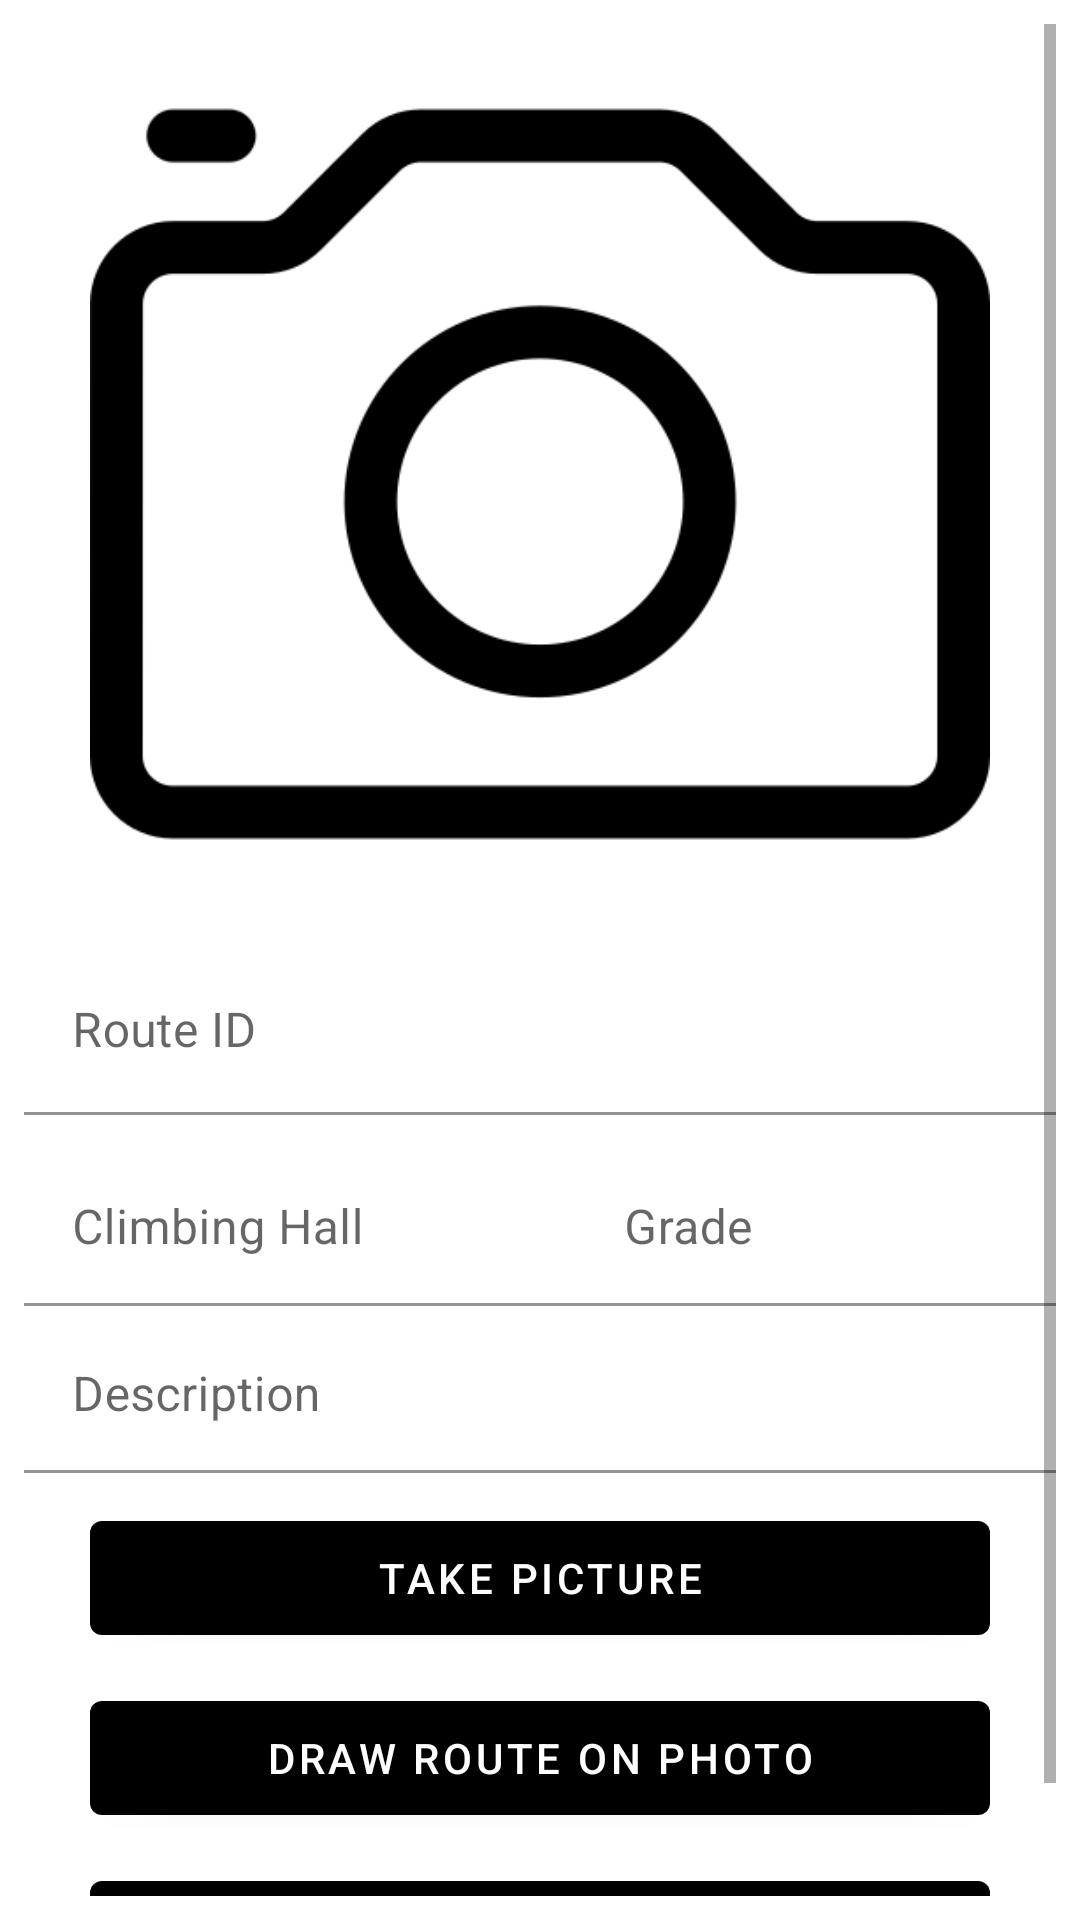

The Android layout XML behind this screen, and the referenced resources:
<!-- AndroidManifest.xml: application theme Theme.TimeToClimb -->
<!-- res/layout/activity_route_create.xml -->
<?xml version="1.0" encoding="utf-8"?>
<ScrollView xmlns:android="http://schemas.android.com/apk/res/android"
    xmlns:app="http://schemas.android.com/apk/res-auto"
    xmlns:tools="http://schemas.android.com/tools"
    android:id="@+id/scrollView"
    android:layout_width="match_parent"
    android:layout_height="match_parent"
    android:padding="@dimen/intrinsic_padding"
    tools:context=".route.RouteCreateActivity">

    <RelativeLayout
        android:id="@+id/parentRelative"
        android:layout_width="match_parent"
        android:layout_height="wrap_content"
        android:layout_marginBottom="5dp"
        android:focusableInTouchMode="true"
        android:focusable="true">

        <RelativeLayout
            android:id="@+id/imageContainer"
            android:layout_width="match_parent"
            android:layout_height="300dp"
            android:layout_marginBottom="@dimen/intrinsic_padding"
            android:layout_alignParentTop="true">

            <ImageView
                android:id="@+id/imageView"
                android:layout_width="match_parent"
                android:layout_height="match_parent"
                android:focusable="true"
                android:focusableInTouchMode="true"
                android:src="@drawable/ic_stub" />

            <ProgressBar
                android:id="@+id/progressBar"
                style="?android:attr/progressBarStyleLarge"
                android:layout_width="40dp"
                android:layout_height="40dp"
                android:layout_centerInParent="true"
                android:visibility="gone" />

        </RelativeLayout>


        <com.google.android.material.textfield.TextInputLayout
            android:id="@+id/input_layout_routID"
            android:layout_width="match_parent"
            android:layout_height="wrap_content"
            android:layout_marginBottom="@dimen/intrinsic_padding"
            android:layout_below="@+id/imageContainer"
            app:boxBackgroundColor="@color/white">

            <EditText
                android:id="@+id/routIDEditText"
                android:layout_width="match_parent"
                android:layout_height="wrap_content"
                android:hint="Route ID"
                android:inputType="textMultiLine" />

        </com.google.android.material.textfield.TextInputLayout>

        <com.google.android.material.textfield.TextInputLayout
            android:id="@+id/input_layout_climbingHall"
            android:layout_width="match_parent"
            android:layout_height="wrap_content"
            android:layout_below="@+id/input_layout_routID"
            android:layout_marginEnd="0dp"
            android:layout_marginStart="0dp"
            android:layout_toStartOf="@+id/input_layout_grade"
            app:boxBackgroundColor="@color/white">

            <EditText
                android:id="@+id/climbingHallEditText"
                android:layout_width="match_parent"
                android:layout_height="wrap_content"
                android:gravity="start"
                android:hint="Climbing Hall"
                android:inputType="textMultiLine"/>

        </com.google.android.material.textfield.TextInputLayout>


        
        

        <com.google.android.material.textfield.TextInputLayout
            android:id="@+id/input_layout_grade"
            android:layout_width="160dp"
            android:layout_height="wrap_content"
            android:layout_below="@+id/input_layout_routID"
            android:layout_alignParentRight="true"
            app:boxBackgroundColor="@color/white">

            <EditText
                android:id="@+id/gradeEditText"
                android:layout_width="match_parent"
                android:layout_height="wrap_content"
                android:gravity="start"
                android:hint="Grade"
                android:inputType="textMultiLine" />

        </com.google.android.material.textfield.TextInputLayout>

        <com.google.android.material.textfield.TextInputLayout
            android:id="@+id/input_layout_description"
            android:layout_width="match_parent"
            android:layout_height="wrap_content"
            android:layout_below="@+id/input_layout_grade"
            app:boxBackgroundColor="@color/white">

            <EditText
                android:id="@+id/descriptionEditText"
                android:layout_width="match_parent"
                android:layout_height="wrap_content"
                android:gravity="start"
                android:hint="Description"
                android:inputType="textMultiLine" />

        </com.google.android.material.textfield.TextInputLayout>

        <com.google.android.material.button.MaterialButton
            android:id="@+id/btnTakePic"
            android:layout_width="300dp"
            android:layout_height="50dp"
            android:layout_below="@+id/input_layout_description"
            android:layout_centerHorizontal="true"
            android:layout_marginTop="@dimen/activity_vertical_margin"
            android:shadowColor="@color/black"
            android:text="TAKE PICTURE"
            app:backgroundTint="#000000">

        </com.google.android.material.button.MaterialButton>

        <com.google.android.material.button.MaterialButton
            android:id="@+id/btnEditRoute"
            android:layout_width="300dp"
            android:layout_height="50dp"
            android:layout_below="@+id/btnTakePic"
            android:layout_centerHorizontal="true"
            android:layout_marginTop="@dimen/activity_vertical_margin"
            android:shadowColor="@color/black"
            android:text="DRAW ROUTE ON PHOTO"
            app:backgroundTint="#000000">

        </com.google.android.material.button.MaterialButton>

        <com.google.android.material.button.MaterialButton
            android:id="@+id/btnUpdate"
            android:layout_width="300dp"
            android:layout_height="50dp"
            android:layout_below="@+id/btnEditRoute"
            android:layout_centerHorizontal="true"
            android:layout_marginTop="@dimen/activity_vertical_margin"
            android:layout_marginBottom="10dp"
            android:shadowColor="@color/black"
            android:text="Update"
            app:backgroundTint="#000000">

        </com.google.android.material.button.MaterialButton>

    </RelativeLayout>

</ScrollView>
<!-- resources referenced by this layout -->
<resources>
  <color name="black">#FF000000</color>
  <color name="white">#FFFFFFFF</color>
  <dimen name="activity_vertical_margin">10dp</dimen>
  <dimen name="intrinsic_padding">8dp</dimen>
  <!-- drawable ic_stub: png bitmap (drawable, 11383 bytes) -->
  <style name="Theme.TimeToClimb" parent="Theme.MaterialComponents.DayNight.DarkActionBar">
          
          <item name="colorPrimary">@color/purple_500</item>
          <item name="colorPrimaryVariant">@color/purple_700</item>
          <item name="colorOnPrimary">@color/white</item>
          
          <item name="colorSecondary">@color/teal_200</item>
          <item name="colorSecondaryVariant">@color/teal_700</item>
          <item name="colorOnSecondary">@color/black</item>
          
          <item name="android:statusBarColor" tools:targetApi="l">?attr/colorPrimaryVariant</item>
          
      </style>
  <color name="purple_500">#FF6200EE</color>
  <color name="purple_700">#FF3700B3</color>
  <color name="teal_200">#FF03DAC5</color>
  <color name="teal_700">#FF018786</color>
</resources>
